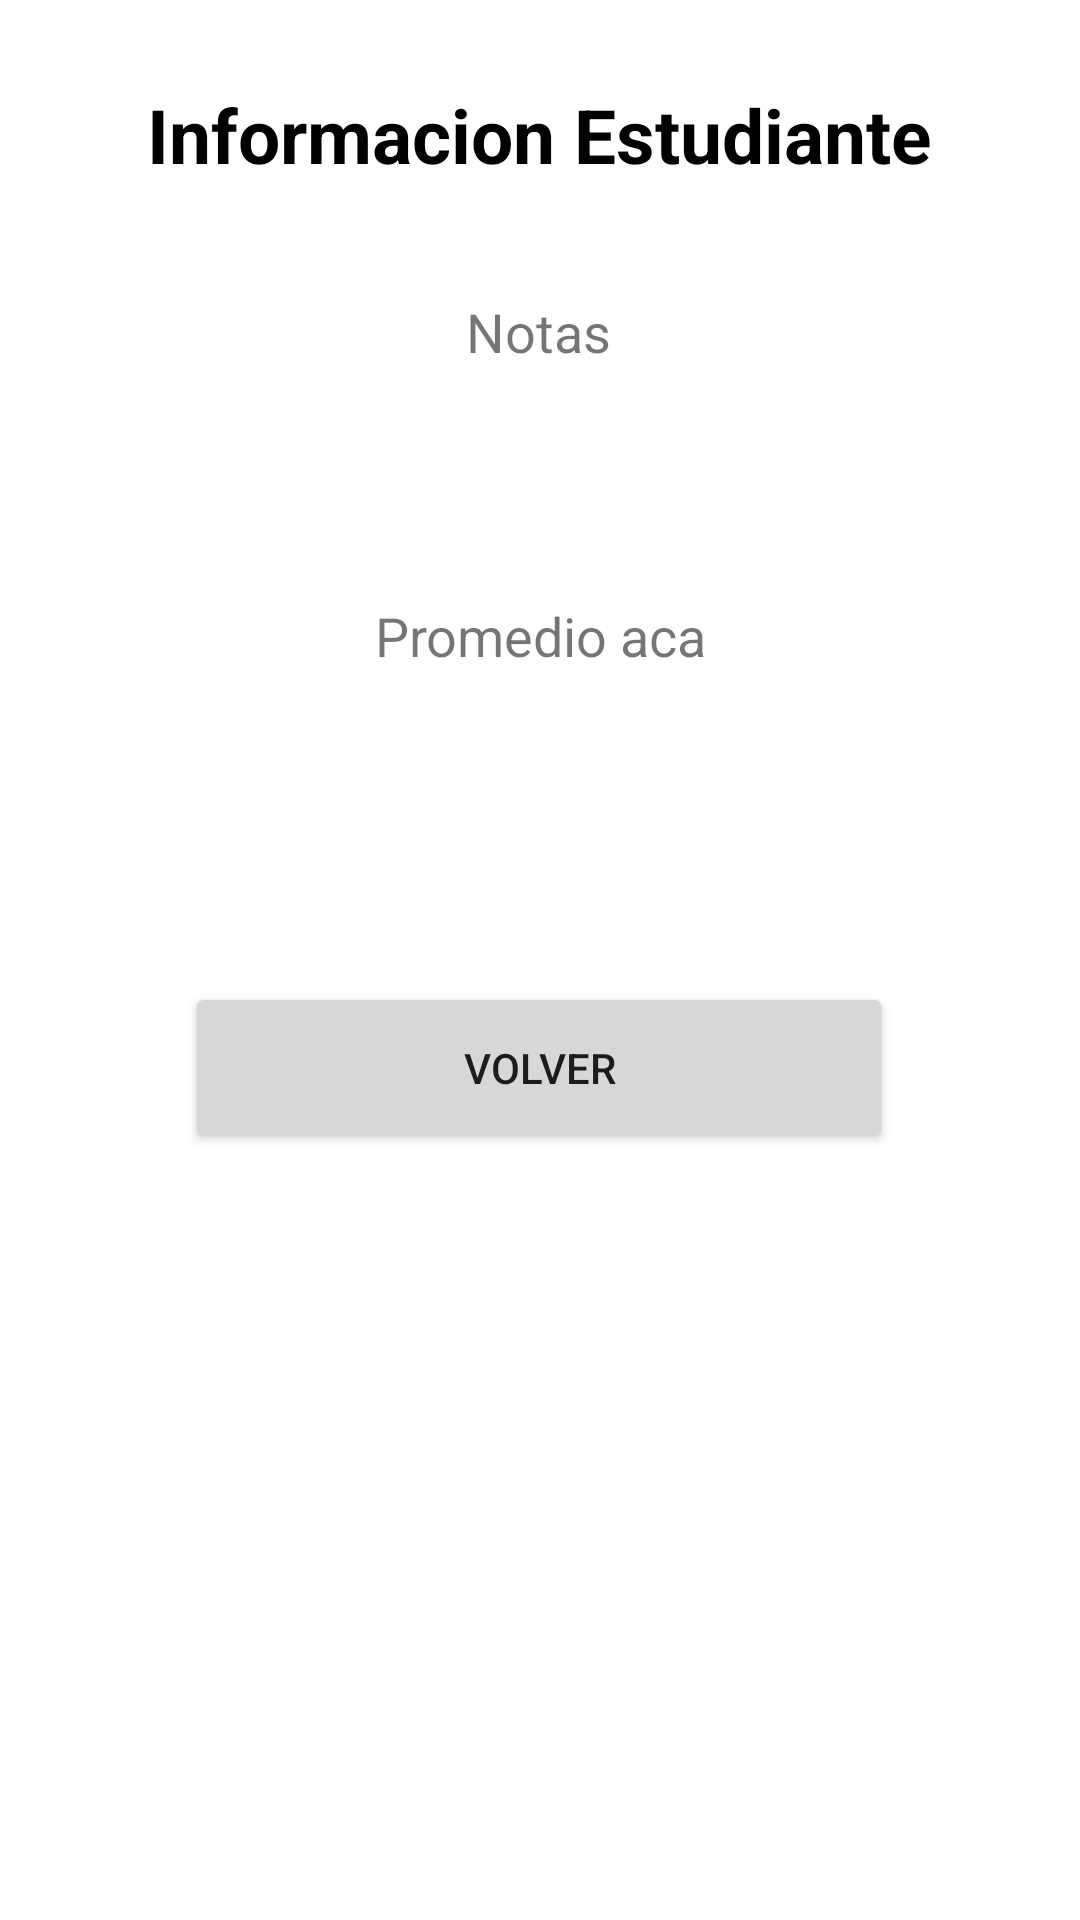

Android layout source for this screen:
<!-- AndroidManifest.xml: application theme Theme.EjemploPromedioApp -->
<!-- res/layout/activity_procesos.xml -->
<?xml version="1.0" encoding="utf-8"?>
<androidx.constraintlayout.widget.ConstraintLayout xmlns:android="http://schemas.android.com/apk/res/android"
    xmlns:app="http://schemas.android.com/apk/res-auto"
    xmlns:tools="http://schemas.android.com/tools"
    android:layout_width="match_parent"
    android:layout_height="match_parent"
    tools:context=".ProcesosActivity">

    <TextView
        android:id="@+id/idTittle"
        android:layout_width="wrap_content"
        android:layout_height="wrap_content"
        android:text="Informacion Estudiante"
        android:textStyle="bold"
        android:textColor="@color/black"
        android:textSize="25sp"
        app:layout_constraintBottom_toBottomOf="parent"
        app:layout_constraintEnd_toEndOf="parent"
        app:layout_constraintHorizontal_bias="0.497"
        app:layout_constraintStart_toStartOf="parent"
        app:layout_constraintTop_toTopOf="parent"
        app:layout_constraintVertical_bias="0.046" />

    <TextView
        android:id="@+id/idNotas"
        android:layout_width="wrap_content"
        android:layout_height="wrap_content"
        android:text="Notas"
        android:textAlignment="center"
        android:textSize="18sp"
        app:layout_constraintBottom_toBottomOf="parent"
        app:layout_constraintEnd_toEndOf="parent"
        app:layout_constraintHorizontal_bias="0.498"
        app:layout_constraintStart_toStartOf="parent"
        app:layout_constraintTop_toBottomOf="@+id/idTittle"
        app:layout_constraintVertical_bias="0.066" />

    <Button
        android:id="@+id/btnRegresar"
        android:layout_width="236dp"
        android:layout_height="57dp"
        android:text="Volver"
        app:layout_constraintBottom_toBottomOf="parent"
        app:layout_constraintEnd_toEndOf="parent"
        app:layout_constraintHorizontal_bias="0.497"
        app:layout_constraintStart_toStartOf="parent"
        app:layout_constraintTop_toBottomOf="@+id/promMessage"
        app:layout_constraintVertical_bias="0.113" />

    <TextView
        android:id="@+id/promMessage"
        android:layout_width="297dp"
        android:layout_height="95dp"
        android:text="Promedio aca"
        android:textAlignment="center"
        android:textSize="18sp"
        app:layout_constraintBottom_toBottomOf="parent"
        app:layout_constraintEnd_toEndOf="parent"
        app:layout_constraintStart_toStartOf="parent"
        app:layout_constraintTop_toBottomOf="@+id/idNotas"
        app:layout_constraintVertical_bias="0.182" />


</androidx.constraintlayout.widget.ConstraintLayout>
<!-- resources referenced by this layout -->
<resources>
  <style name="Theme.EjemploPromedioApp" parent="Theme.MaterialComponents.DayNight.DarkActionBar">
          
          <item name="colorPrimary">@color/purple_500</item>
          <item name="colorPrimaryVariant">@color/purple_700</item>
          <item name="colorOnPrimary">@color/white</item>
          
          <item name="colorSecondary">@color/teal_200</item>
          <item name="colorSecondaryVariant">@color/teal_700</item>
          <item name="colorOnSecondary">@color/black</item>
          
          <item name="android:statusBarColor">?attr/colorPrimaryVariant</item>
          
      </style>
  <!-- not gathered from this repository: default colours our renderer supplied (Android Studio template values) -->
  <color name="purple_500">#FF6200EE</color>
  <color name="purple_700">#FF3700B3</color>
  <color name="teal_200">#FF03DAC5</color>
  <color name="teal_700">#FF018786</color>
  <color name="black">#FF000000</color>
  <color name="white">#FFFFFFFF</color>
</resources>
